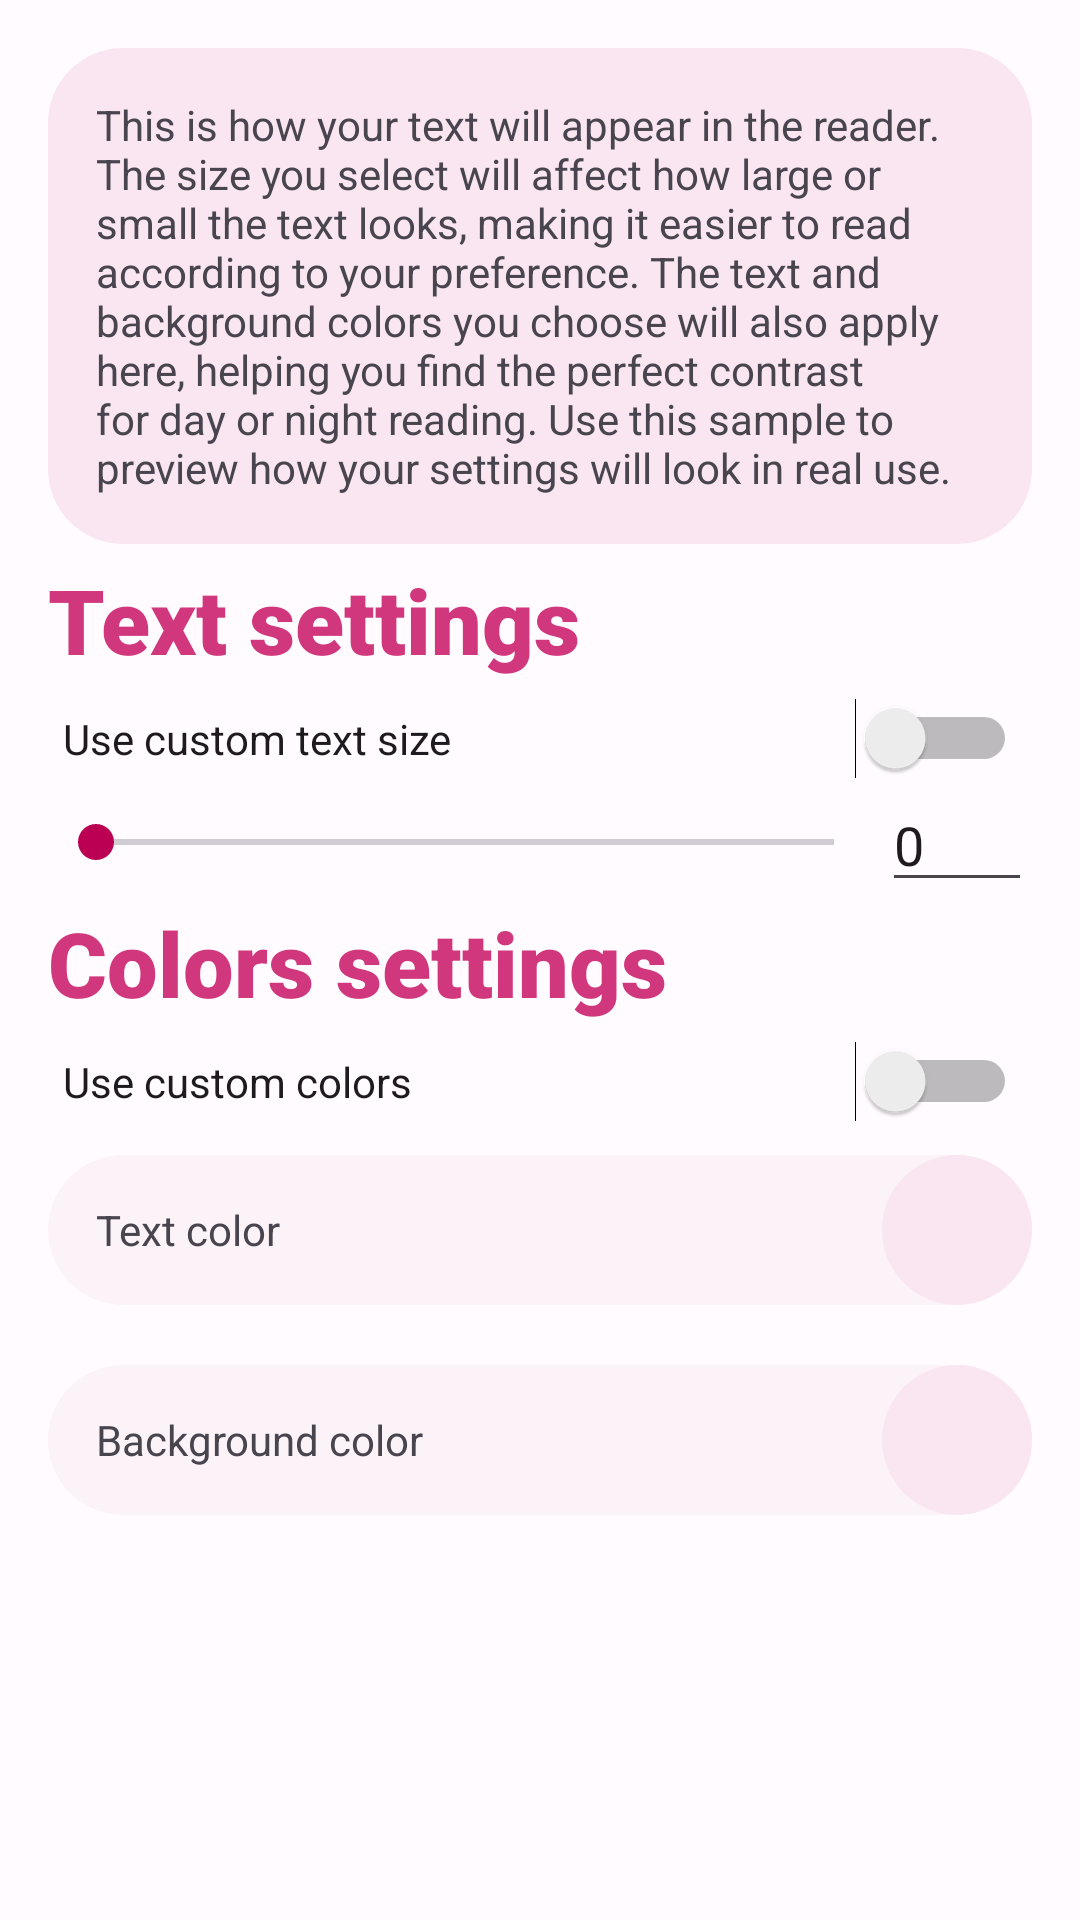

This screen was rendered from an Android layout file. Write that file and the resources it references.
<!-- AndroidManifest.xml: application theme Theme.AO3M.MidnightDusk -->
<!-- res/layout/activity_customization.xml -->
<?xml version="1.0" encoding="utf-8"?>
<ScrollView
        xmlns:android="http://schemas.android.com/apk/res/android"
        xmlns:tools="http://schemas.android.com/tools"
        xmlns:app="http://schemas.android.com/apk/res-auto"
        android:id="@+id/main"
        android:layout_width="match_parent"
        android:layout_height="match_parent"
        tools:context=".Activity.CustomizationActivity" android:orientation="vertical"
>
    <LinearLayout
            android:orientation="vertical"
            android:layout_width="match_parent"
            android:layout_height="wrap_content" android:padding="16dp">
        <TextView
                android:text="This is how your text will appear in the reader. The size you select will affect how large or small the text looks, making it easier to read according to your preference. The text and background colors you choose will also apply here, helping you find the perfect contrast for day or night reading. Use this sample to preview how your settings will look in real use."
                android:layout_width="match_parent"
                android:layout_height="wrap_content" android:id="@+id/sampleText"
                android:background="@drawable/rounded_workview" android:padding="16dp"
        />
        <TextView
                android:text="Text settings"
                android:layout_width="match_parent"
                android:layout_height="wrap_content" android:id="@+id/textView8" android:textSize="30sp"
                android:textColor="@color/midnightdusk_onSecondaryContainer" android:textStyle="bold"
                android:fontFamily="sans-serif-black" android:paddingBottom="5dp" android:paddingTop="5dp"/>
        <Switch
                android:text="Use custom text size"
                android:layout_width="match_parent"
                android:layout_height="0dp" android:id="@+id/switch1" android:layout_weight="1" android:padding="5dp"/>
        <LinearLayout
                android:orientation="horizontal"
                android:layout_width="match_parent"
                android:layout_height="wrap_content" android:layout_gravity="center" android:gravity="center">
            <SeekBar
                    android:layout_width="match_parent"
                    android:layout_height="wrap_content" android:id="@+id/textSizeSeekBar" android:layout_weight="1"/>
            <EditText
                    android:layout_width="50dp"
                    android:layout_height="40dp"
                    android:inputType="number"
                    android:ems="10"
                    android:id="@+id/textSizeInput" android:layout_weight="0" android:text="0"/>
        </LinearLayout>
        <TextView
                android:text="Colors settings"
                android:layout_width="match_parent"
                android:layout_height="wrap_content" android:id="@+id/textView15" android:textSize="30sp"
                android:textColor="@color/midnightdusk_onSecondaryContainer" android:textStyle="bold"
                android:fontFamily="sans-serif-black" android:paddingBottom="5dp"/>
        <Switch
                android:text="Use custom colors"
                android:layout_width="match_parent"
                android:layout_height="0dp" android:id="@+id/switch2" android:layout_weight="1"
                android:padding="5dp"/>
        <LinearLayout
                android:orientation="horizontal"
                android:layout_width="match_parent"
                android:layout_height="match_parent" android:paddingTop="10dp" android:paddingBottom="10dp">
            <LinearLayout
                    android:orientation="horizontal"
                    android:layout_width="match_parent"
                    android:layout_height="match_parent" android:gravity="center"
                    android:background="@drawable/rounded_layout_nopadding" android:id="@+id/TextColor">
                <TextView
                        android:text="Text color"
                        android:layout_width="match_parent"
                        android:layout_height="wrap_content" android:id="@+id/textView17" android:layout_weight="1"
                        android:paddingStart="16dp"/>
                <View
                        android:layout_width="50dp"
                        android:layout_height="50dp" android:id="@+id/view2" android:layout_weight="0"
                        android:background="@drawable/rounded_workview"/>
            </LinearLayout>
        </LinearLayout>
        <LinearLayout
                android:orientation="horizontal"
                android:layout_width="match_parent"
                android:layout_height="match_parent" android:paddingTop="10dp">
            <LinearLayout
                    android:orientation="horizontal"
                    android:layout_width="match_parent"
                    android:layout_height="match_parent" android:gravity="center"
                    android:background="@drawable/rounded_layout_nopadding" android:id="@+id/BackgroundColor">
                <TextView
                        android:text="Background color"
                        android:layout_width="match_parent"
                        android:layout_height="wrap_content" android:id="@+id/textView16" android:layout_weight="1"
                        android:paddingStart="16dp"/>
                <View
                        android:layout_width="50dp"
                        android:layout_height="50dp" android:id="@+id/view" android:layout_weight="0"
                        android:background="@drawable/rounded_workview"/>
            </LinearLayout>
        </LinearLayout>
    </LinearLayout>
</ScrollView>
<!-- resources referenced by this layout -->
<resources>
  <color name="midnightdusk_onSecondaryContainer">#D1377C</color>
  <!-- drawable rounded_layout_nopadding (drawable) -->
  <?xml version="1.0" encoding="utf-8"?>
  <shape xmlns:android="http://schemas.android.com/apk/res/android">
      <solid android:color="@color/midnightdusk_surfaceContainerHigh"/> 
      <corners android:radius="500dp"/> 
  </shape>
  <!-- drawable rounded_workview (drawable) -->
  <?xml version="1.0" encoding="utf-8"?>
  <shape xmlns:android="http://schemas.android.com/apk/res/android">
      <solid android:color="@color/midnightdusk_surfaceContainer"/> 
      <corners android:radius="25dp"/> 
      <padding android:left="8dp" android:right="8dp" android:top="4dp" android:bottom="4dp"/>
  </shape>
  <color name="midnightdusk_surfaceContainerHigh">#FCF3F8</color>
  <color name="midnightdusk_surfaceContainer">#F9E6F1</color>
  <style name="Base.Theme.AO3M" parent="@style/Theme.Material3.Light">
      </style>
  <color name="midnightdusk_primary">#BB0054</color>
  <color name="midnightdusk_onPrimary">#FFFFFF</color>
  <color name="midnightdusk_primaryContainer">#FFD9E1</color>
  <color name="midnightdusk_onPrimaryContainer">#3F0017</color>
  <color name="midnightdusk_inversePrimary">#FFB1C4</color>
  <color name="midnightdusk_secondary">#BB0054</color>
  <color name="midnightdusk_onSecondary">#FFFFFF</color>
  <color name="midnightdusk_secondaryContainer">#EFBAD4</color>
  <color name="midnightdusk_tertiary">#006638</color>
  <color name="midnightdusk_onTertiary">#FFFFFF</color>
  <color name="midnightdusk_tertiaryContainer">#00894b</color>
  <color name="midnightdusk_onTertiaryContainer">#2D1600</color>
  <color name="midnightdusk_background">#FFFBFF</color>
  <color name="midnightdusk_onBackground">#1C1B1F</color>
  <color name="midnightdusk_surface">#FFFBFF</color>
  <color name="midnightdusk_onSurface">#1C1B1F</color>
  <color name="midnightdusk_surfaceVariant">#F9E6F1</color>
  <color name="midnightdusk_onSurfaceVariant">#524346</color>
  <color name="midnightdusk_surfaceTint">#BB0054</color>
  <color name="midnightdusk_inverseSurface">#313033</color>
  <color name="midnightdusk_inverseOnSurface">#F4F0F4</color>
  <color name="midnightdusk_outline">#847376</color>
  <color name="midnightdusk_surfaceContainerHighest">#FEF9FC</color>
  <color name="midnightdusk_surfaceContainerLow">#E8D1DD</color>
  <color name="midnightdusk_surfaceContainerLowest">#DAC0CD</color>
</resources>
